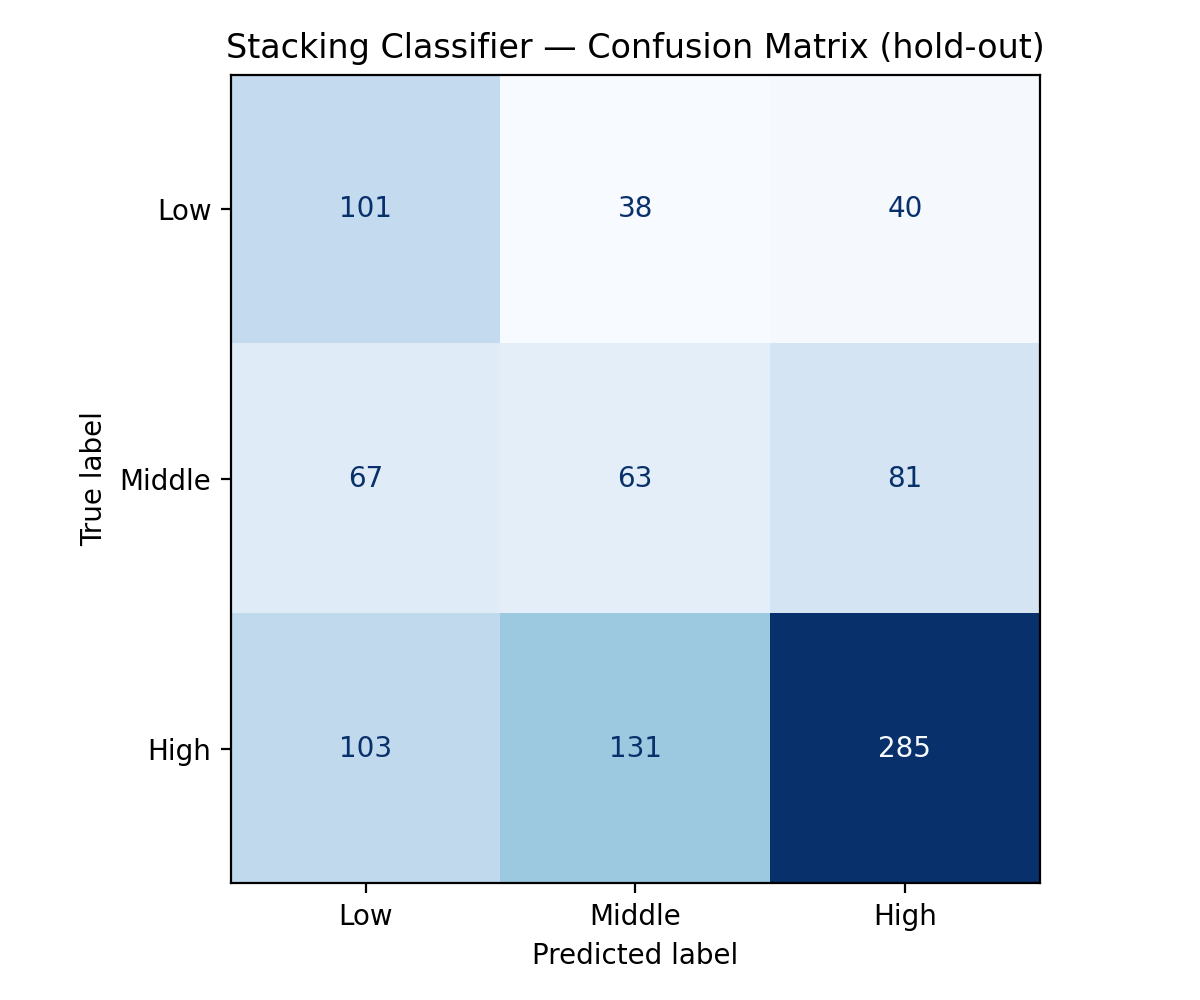

Values plotted in this chart, from the file beside it:
, Low, Middle, High
Low, 101, 38, 40
Middle, 67, 63, 81
High, 103, 131, 285
